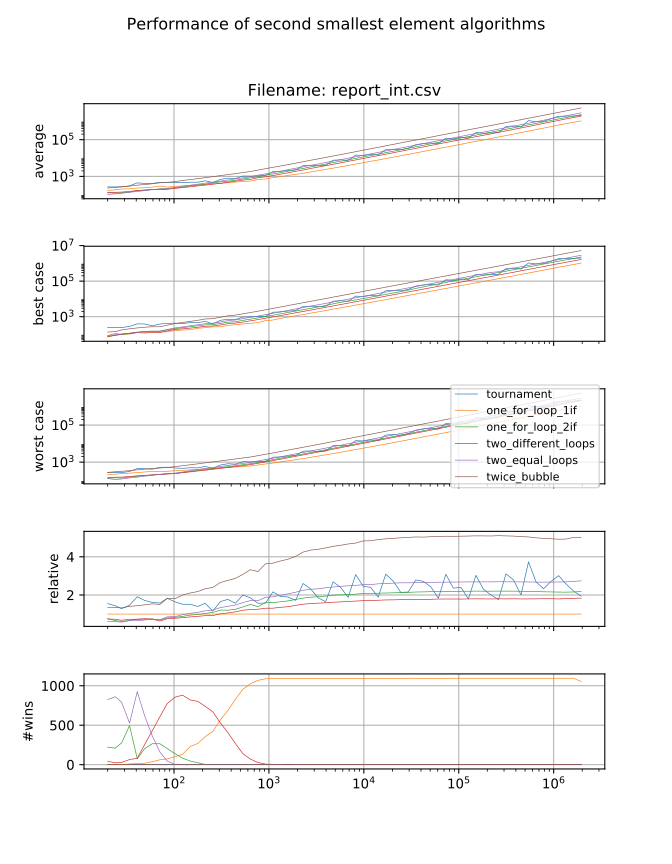

The file beside this chart, header and first rows:
tournament; 20; 24176; 565; 305; 316; 271; 297; 269; 270; 271; 336; 269; 267; 270; 267; 264; 264; 334; 264; 271; 263; 315; 264
one_for_loop_1if; 20; 211; 237; 192; 177; 209; 205; 195; 158; 228; 145; 149; 218; 217; 152; 166; 242; 165; 196; 158; 187; 133; 206
one_for_loop_2if; 20; 171; 165; 130; 148; 121; 136; 147; 125; 126; 121; 120; 118; 120; 114; 115; 146; 128; 117; 121; 92; 119; 102
two_different_loops; 20; 453; 182; 154; 232; 147; 211; 153; 182; 169; 182; 155; 137; 138; 180; 109; 132; 189; 122; 181; 108; 161; 138
two_equal_loops; 20; 348; 123; 102; 110; 104; 109; 103; 90; 102; 105; 102; 102; 102; 104; 102; 105; 104; 104; 165; 102; 104; 103
twice_bubble; 20; 425; 234; 234; 245; 196; 244; 215; 264; 274; 261; 274; 172; 222; 256; 196; 223; 277; 201; 262; 230; 253; 190
tournament; 24; 1063; 316; 309; 286; 282; 262; 282; 262; 270; 265; 266; 269; 257; 264; 267; 269; 268; 274; 298; 267; 264; 263
one_for_loop_1if; 24; 269; 245; 188; 222; 161; 248; 195; 194; 273; 188; 197; 170; 218; 190; 182; 156; 182; 211; 182; 239; 244; 136
one_for_loop_2if; 24; 190; 152; 147; 157; 147; 142; 129; 145; 137; 122; 110; 125; 123; 122; 122; 145; 129; 116; 123; 117; 109; 137
two_different_loops; 24; 251; 161; 139; 158; 150; 160; 120; 144; 149; 142; 94; 171; 149; 148; 169; 151; 159; 173; 134; 128; 124; 142
two_equal_loops; 24; 210; 154; 137; 117; 115; 112; 112; 112; 114; 112; 111; 111; 112; 110; 110; 114; 112; 111; 111; 108; 107; 112
twice_bubble; 24; 301; 218; 261; 259; 309; 251; 222; 234; 285; 204; 275; 301; 274; 249; 267; 311; 266; 256; 309; 243; 280; 277
tournament; 28.8; 745; 291; 292; 270; 276; 273; 268; 272; 267; 270; 273; 270; 265; 275; 271; 271; 273; 266; 273; 268; 264; 281
one_for_loop_1if; 28.8; 253; 172; 190; 226; 195; 175; 203; 209; 223; 198; 174; 166; 233; 227; 271; 223; 230; 276; 158; 276; 247; 178
one_for_loop_2if; 28.8; 161; 145; 174; 135; 132; 145; 125; 137; 132; 146; 130; 127; 127; 140; 132; 136; 130; 125; 122; 134; 150; 122
two_different_loops; 28.8; 224; 209; 152; 148; 131; 163; 120; 154; 171; 158; 154; 177; 176; 173; 159; 186; 142; 112; 177; 110; 159; 160
two_equal_loops; 28.8; 177; 152; 142; 120; 117; 121; 119; 120; 162; 162; 122; 174; 121; 123; 120; 120; 123; 120; 120; 122; 120; 121
twice_bubble; 28.8; 335; 293; 418; 333; 264; 292; 270; 362; 279; 267; 203; 294; 295; 279; 232; 296; 260; 301; 273; 237; 290; 230
tournament; 34.56; 1283; 386; 345; 299; 359; 329; 326; 308; 302; 306; 302; 301; 305; 307; 303; 308; 319; 295; 307; 307; 304; 303
one_for_loop_1if; 34.56; 239; 234; 217; 220; 209; 199; 189; 253; 188; 237; 192; 219; 212; 265; 216; 197; 233; 167; 177; 208; 213; 205
one_for_loop_2if; 34.56; 155; 190; 163; 169; 148; 135; 140; 160; 164; 144; 129; 133; 127; 148; 143; 141; 127; 153; 136; 155; 131; 151
two_different_loops; 34.56; 287; 201; 210; 175; 197; 158; 129; 169; 177; 173; 135; 138; 148; 149; 163; 192; 188; 202; 124; 155; 141; 177
two_equal_loops; 34.56; 207; 170; 190; 207; 156; 140; 128; 129; 139; 129; 132; 129; 132; 132; 132; 129; 142; 138; 143; 141; 143; 141
twice_bubble; 34.56; 346; 352; 269; 305; 311; 319; 321; 308; 341; 361; 343; 300; 282; 298; 249; 382; 285; 364; 281; 301; 243; 328
tournament; 41.47; 1465; 580; 441; 441; 455; 418; 432; 409; 412; 414; 408; 451; 411; 408; 417; 414; 394; 411; 416; 412; 406; 414
one_for_loop_1if; 41.47; 224; 274; 287; 293; 235; 294; 257; 211; 227; 210; 232; 185; 237; 242; 223; 296; 240; 255; 185; 173; 220; 217
one_for_loop_2if; 41.47; 169; 174; 158; 166; 172; 176; 168; 157; 171; 162; 169; 176; 171; 171; 153; 169; 160; 173; 170; 161; 171; 171
two_different_loops; 41.47; 213; 208; 178; 175; 153; 218; 169; 201; 157; 192; 175; 177; 146; 165; 176; 158; 174; 166; 188; 162; 165; 180
two_equal_loops; 41.47; 206; 154; 154; 151; 143; 152; 149; 153; 154; 152; 137; 152; 155; 151; 155; 152; 149; 152; 154; 153; 155; 153
twice_bubble; 41.47; 321; 282; 281; 363; 366; 398; 356; 335; 258; 390; 359; 376; 288; 321; 363; 267; 324; 297; 304; 318; 319; 389
tournament; 49.77; 1073; 612; 426; 432; 465; 414; 437; 408; 434; 410; 405; 416; 408; 408; 406; 412; 438; 432; 429; 413; 402; 411
one_for_loop_1if; 49.77; 308; 235; 250; 287; 309; 268; 298; 218; 300; 308; 216; 290; 312; 294; 274; 230; 202; 192; 212; 203; 214; 269
one_for_loop_2if; 49.77; 194; 168; 190; 185; 166; 188; 189; 189; 181; 190; 190; 191; 174; 190; 182; 192; 191; 186; 185; 190; 184; 178
two_different_loops; 49.77; 231; 195; 183; 199; 175; 170; 182; 189; 157; 181; 211; 195; 167; 197; 183; 202; 175; 195; 201; 204; 172; 211
two_equal_loops; 49.77; 209; 200; 189; 175; 187; 189; 173; 174; 185; 175; 173; 171; 171; 175; 175; 172; 175; 178; 175; 174; 173; 220
twice_bubble; 49.77; 393; 479; 411; 401; 388; 413; 332; 387; 363; 291; 475; 437; 312; 309; 330; 448; 371; 399; 354; 457; 375; 444
tournament; 59.72; 917; 445; 542; 408; 421; 411; 398; 397; 397; 395; 395; 421; 397; 404; 397; 394; 419; 407; 411; 395; 399; 396
one_for_loop_1if; 59.72; 322; 184; 270; 203; 235; 311; 286; 246; 226; 252; 310; 197; 248; 245; 284; 274; 198; 319; 227; 315; 284; 226
one_for_loop_2if; 59.72; 202; 186; 184; 208; 199; 200; 182; 201; 187; 201; 187; 200; 201; 194; 195; 202; 185; 184; 186; 184; 204; 189
two_different_loops; 59.72; 269; 242; 199; 195; 201; 205; 202; 198; 202; 215; 187; 190; 203; 195; 197; 197; 191; 211; 175; 191; 197; 180
two_equal_loops; 59.72; 277; 193; 206; 188; 191; 191; 240; 191; 199; 201; 191; 191; 191; 191; 202; 194; 197; 194; 192; 179; 188; 190
twice_bubble; 59.72; 395; 439; 493; 397; 395; 435; 421; 473; 432; 471; 421; 492; 407; 439; 373; 388; 478; 417; 433; 410; 326; 435
tournament; 71.66; 1492; 773; 626; 559; 555; 671; 586; 589; 540; 517; 499; 499; 492; 499; 492; 497; 496; 525; 523; 481; 494; 499
one_for_loop_1if; 71.66; 379; 208; 330; 288; 308; 330; 272; 263; 281; 308; 354; 275; 319; 233; 313; 327; 235; 275; 297; 329; 208; 339
one_for_loop_2if; 71.66; 235; 226; 220; 222; 222; 225; 199; 228; 207; 221; 222; 224; 220; 216; 215; 207; 211; 209; 224; 209; 209; 224
two_different_loops; 71.66; 257; 251; 186; 210; 204; 222; 209; 212; 217; 224; 209; 215; 219; 213; 204; 210; 216; 206; 198; 219; 212; 213
two_equal_loops; 71.66; 255; 229; 217; 219; 219; 224; 221; 215; 219; 226; 220; 218; 213; 223; 218; 216; 219; 221; 218; 218; 217; 215
twice_bubble; 71.66; 492; 521; 512; 449; 576; 547; 497; 457; 501; 461; 453; 521; 425; 492; 370; 503; 449; 444; 404; 490; 403; 415
tournament; 86; 1075; 504; 485; 450; 438; 490; 449; 441; 479; 439; 422; 419; 422; 422; 424; 422; 423; 452; 471; 425; 423; 423
one_for_loop_1if; 86; 274; 288; 311; 264; 230; 239; 290; 259; 239; 280; 366; 234; 236; 268; 262; 169; 238; 213; 223; 269; 236; 265
one_for_loop_2if; 86; 210; 208; 199; 202; 201; 192; 202; 193; 204; 207; 191; 202; 202; 193; 202; 202; 199; 204; 205; 210; 202; 202
two_different_loops; 86; 376; 202; 190; 210; 181; 206; 200; 206; 220; 210; 187; 176; 211; 201; 188; 205; 199; 205; 198; 193; 199; 190
two_equal_loops; 86; 240; 234; 225; 213; 212; 203; 205; 203; 207; 202; 319; 202; 202; 201; 204; 207; 205; 191; 206; 202; 200; 202
twice_bubble; 86; 441; 367; 403; 440; 431; 473; 392; 415; 382; 438; 449; 465; 413; 467; 379; 426; 396; 431; 429; 443; 427; 368
tournament; 103.2; 1282; 520; 458; 458; 476; 469; 465; 484; 466; 485; 445; 444; 444; 445; 443; 447; 431; 445; 442; 441; 445; 443
one_for_loop_1if; 103.2; 229; 261; 218; 328; 271; 351; 216; 378; 280; 282; 298; 321; 327; 327; 295; 316; 315; 234; 309; 296; 387; 344
one_for_loop_2if; 103.2; 250; 237; 234; 244; 245; 245; 250; 245; 229; 249; 242; 230; 242; 235; 242; 231; 240; 226; 244; 248; 241; 250
two_different_loops; 103.2; 285; 248; 248; 219; 276; 228; 238; 226; 217; 224; 252; 221; 239; 222; 244; 225; 221; 238; 217; 206; 213; 204
two_equal_loops; 103.2; 314; 273; 249; 250; 251; 246; 253; 248; 247; 254; 249; 252; 246; 246; 250; 250; 250; 257; 248; 257; 246; 249
twice_bubble; 103.2; 550; 555; 552; 519; 542; 560; 575; 461; 484; 541; 541; 532; 535; 548; 529; 545; 536; 512; 461; 507; 480; 494
tournament; 123.8; 827; 470; 442; 453; 450; 450; 447; 448; 451; 451; 452; 455; 452; 454; 448; 446; 449; 450; 435; 432; 428; 454
... 323 more rows
